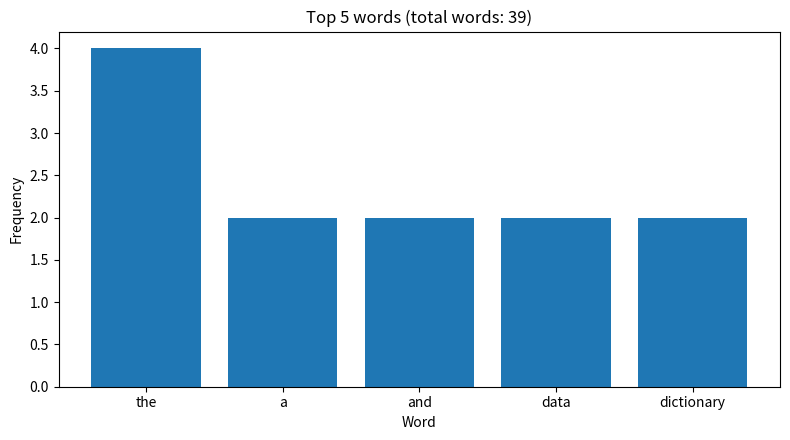

Python code for this plot:
# Student: Nguyễn Viết Huy
# Student ID: ITDSIU24021
# Class/Group: IT149IU – Group 01
# Course: IT149IU - Fundamentals of Programming (Python)
# Lab 6 - Dictionaries and Sets
# AI assistance: ChatGPT was used to help draft/check solutions; review and understand before submission.

text = 'Unique keys, simple values: that is the dictionary idea. A dictionary maps keys to values; a set stores unique items! The fox and the dog became friends in the end. Data science starts with clean data and clear questions.'

# Task 3: word frequency
import re


def word_freq(text):
    """Return a dictionary of lowercase word frequencies; punctuation is ignored."""
    words_found = re.findall(r"[a-z0-9]+(?:'[a-z0-9]+)?", str(text).lower())
    frequencies = {}
    for word in words_found:
        frequencies[word] = frequencies.get(word, 0) + 1
    return frequencies


def top_n(freq, n):
    """Return up to n (word, count) pairs, count descending and word ascending."""
    if n <= 0:
        return []
    return sorted(freq.items(), key=lambda item: (-item[1], item[0]))[:n]


def longest_word(freq):
    """Return the longest word key; alphabetical order breaks length ties."""
    if not freq:
        return None
    return min(freq, key=lambda word: (-len(word), word))


freq = word_freq(text)
total_words = sum(freq.values())
print("Total words:", total_words)
print("Distinct words:", len(freq))
print("Top 10:", top_n(freq, 10))
print("Longest word:", longest_word(freq))
assert sum(freq.values()) == len(re.findall(r"[a-z0-9]+(?:'[a-z0-9]+)?", text.lower()))
assert top_n({"pear": 2, "apple": 2, "plum": 1}, 2) == [("apple", 2), ("pear", 2)]
assert longest_word({"cat": 3, "zebra": 1, "apple": 2}) == "apple"
assert longest_word({}) is None
print("Task 3 checks: PASS")


if __name__ == "__main__":
    import matplotlib.pyplot as plt
    items = top_n(freq, 5)
    fig, ax = plt.subplots(figsize=(8, 4.5))
    ax.bar([x[0] for x in items], [x[1] for x in items])
    ax.set_title(f"Top 5 words (total words: {total_words})")
    ax.set_xlabel("Word")
    ax.set_ylabel("Frequency")
    fig.tight_layout()
    fig.savefig("task3_top5_words.png", dpi=160)
    plt.show()
